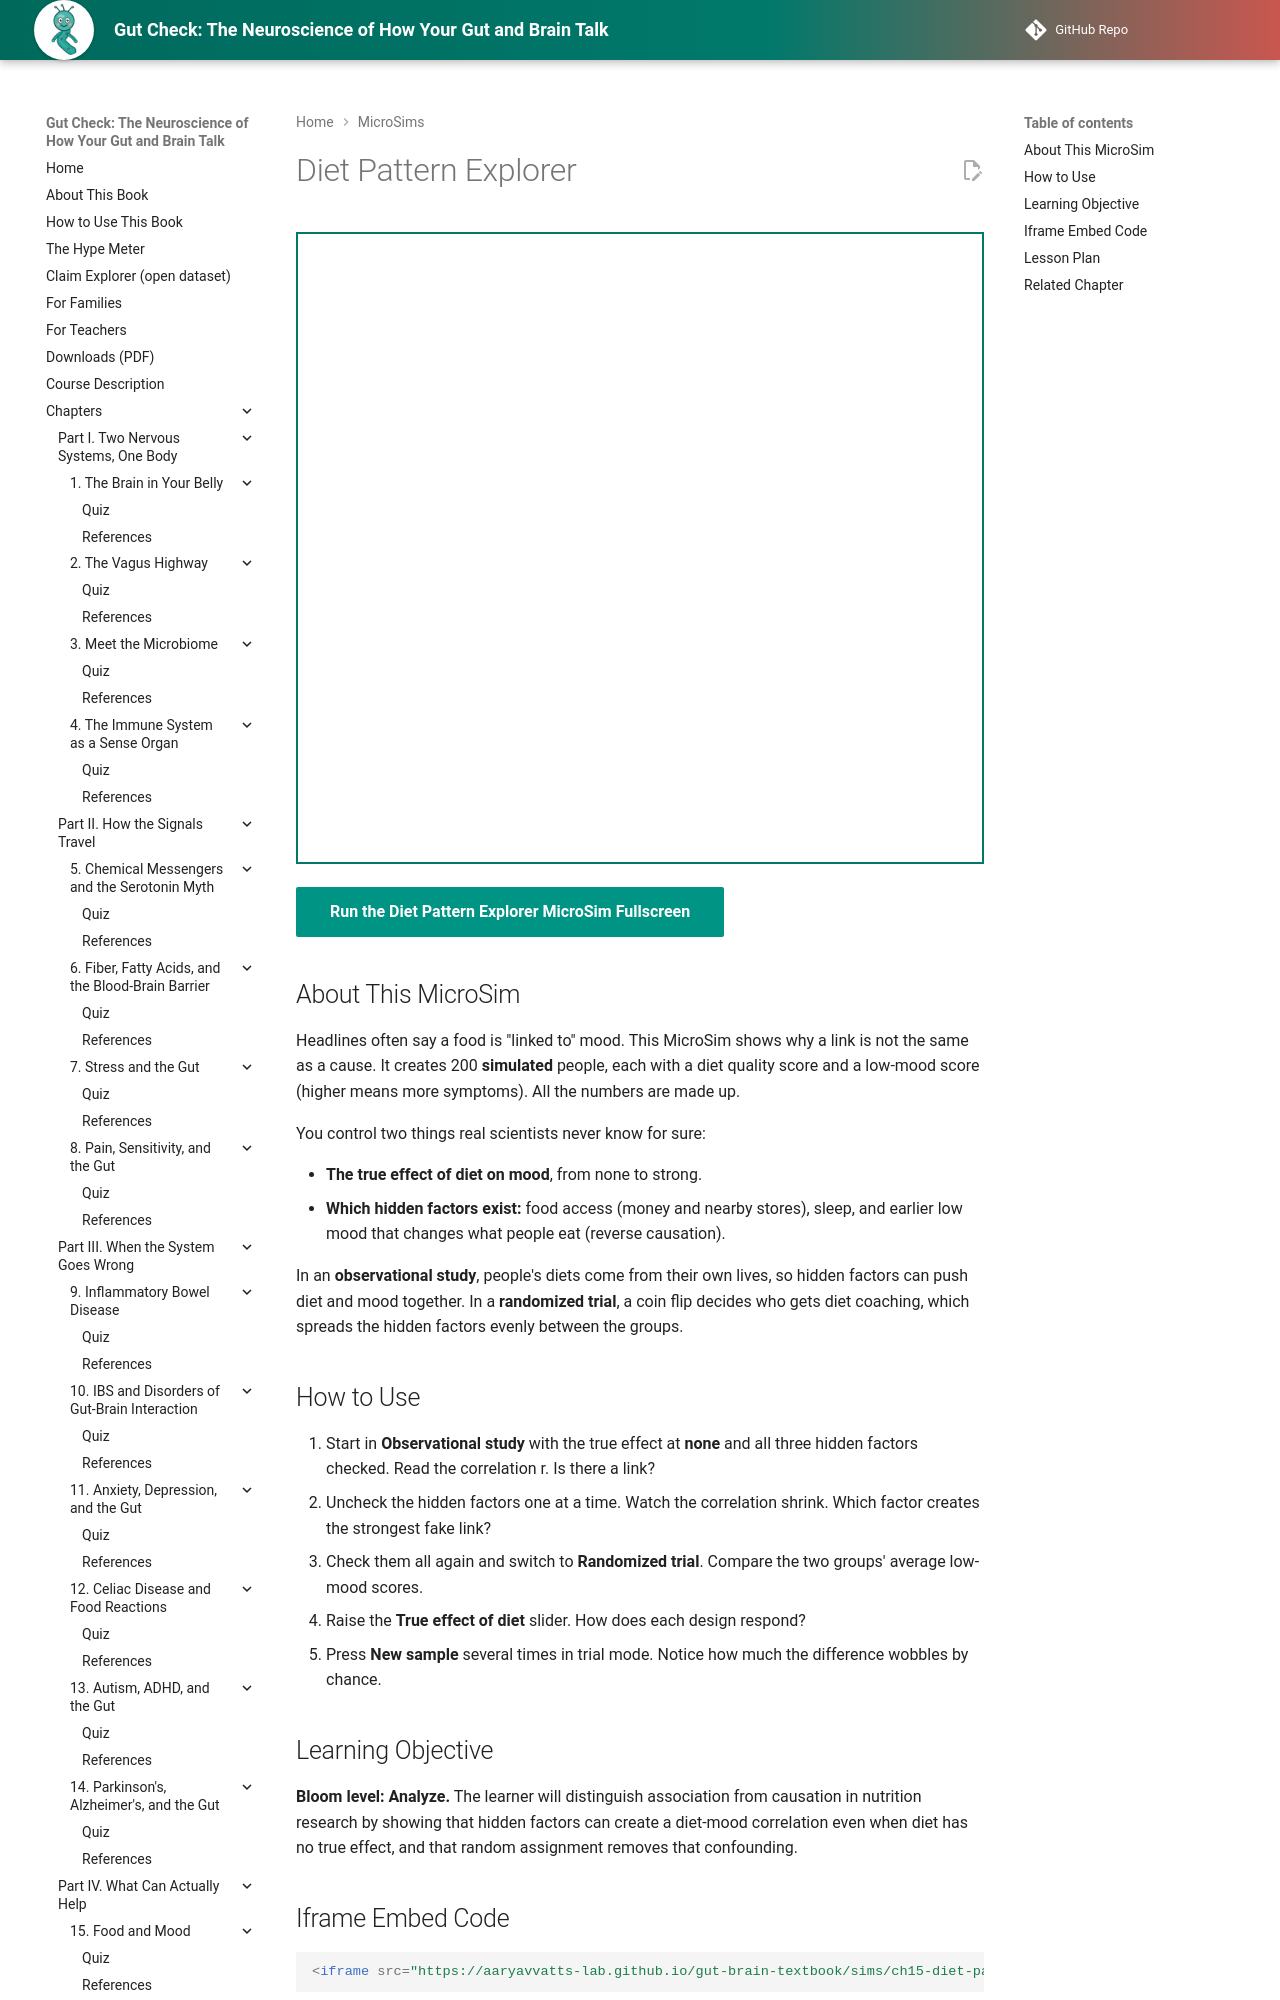

repository: aaryavvatts-lab/gut-brain-textbook · page: sims/ch15-diet-pattern-explorer/index.html · generator: mkdocs

---
title: "Diet Pattern Explorer"
description: "Study 200 simulated people to see how hidden factors can create a link between diet and mood, and how a randomized trial removes that confounding."
image: /sims/ch15-diet-pattern-explorer/ch15-diet-pattern-explorer.png
og:image: /sims/ch15-diet-pattern-explorer/ch15-diet-pattern-explorer.png
status: implemented
---

# Diet Pattern Explorer

<iframe src="main.html" height="632px" width="100%" scrolling="no"></iframe>

[Run the Diet Pattern Explorer MicroSim Fullscreen](./main.html){ .md-button .md-button--primary }

## About This MicroSim

Headlines often say a food is "linked to" mood. This MicroSim shows why a link is not the same as a cause. It creates 200 **simulated** people, each with a diet quality score and a low-mood score (higher means more symptoms). All the numbers are made up.

You control two things real scientists never know for sure:

- **The true effect of diet on mood**, from none to strong.
- **Which hidden factors exist:** food access (money and nearby stores), sleep, and earlier low mood that changes what people eat (reverse causation).

In an **observational study**, people's diets come from their own lives, so hidden factors can push diet and mood together. In a **randomized trial**, a coin flip decides who gets diet coaching, which spreads the hidden factors evenly between the groups.

## How to Use

1. Start in **Observational study** with the true effect at **none** and all three hidden factors checked. Read the correlation r. Is there a link?
2. Uncheck the hidden factors one at a time. Watch the correlation shrink. Which factor creates the strongest fake link?
3. Check them all again and switch to **Randomized trial**. Compare the two groups' average low-mood scores.
4. Raise the **True effect of diet** slider. How does each design respond?
5. Press **New sample** several times in trial mode. Notice how much the difference wobbles by chance.
